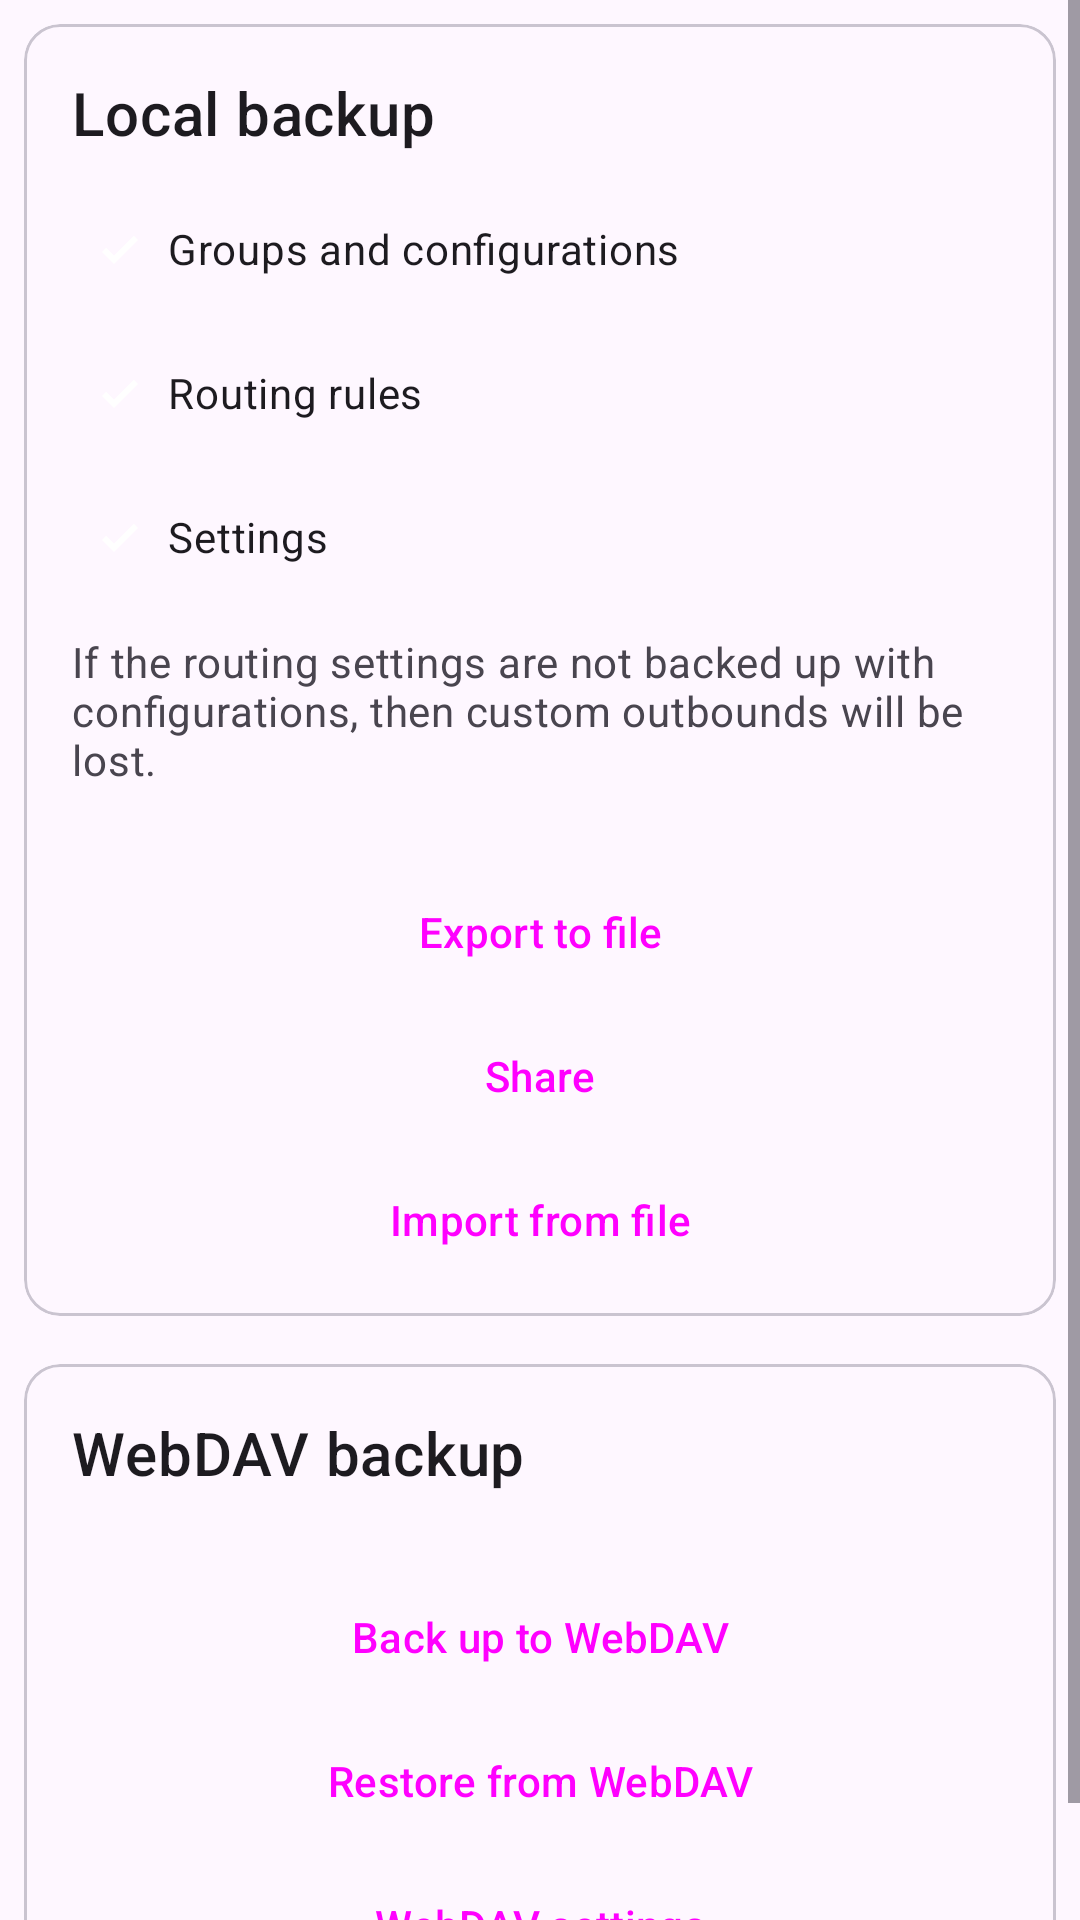

This screen was rendered from an Android layout file. Write that file and the resources it references.
<!-- AndroidManifest.xml: application theme Theme.Start -->
<!-- res/layout/layout_backup.xml -->
<?xml version="1.0" encoding="utf-8"?>
<ScrollView xmlns:android="http://schemas.android.com/apk/res/android"
    xmlns:app="http://schemas.android.com/apk/res-auto"
    android:layout_width="match_parent"
    android:layout_height="match_parent">

    <LinearLayout
        android:layout_width="match_parent"
        android:layout_height="wrap_content"
        android:orientation="vertical">

        
        <com.google.android.material.card.MaterialCardView
            android:layout_width="match_parent"
            android:layout_height="wrap_content"
            android:layout_margin="8dp">

            <LinearLayout
                android:layout_width="match_parent"
                android:layout_height="wrap_content"
                android:orientation="vertical">

                <LinearLayout
                    android:layout_width="match_parent"
                    android:layout_height="wrap_content"
                    android:orientation="vertical"
                    android:padding="16dp">

                    <TextView
                        android:layout_width="wrap_content"
                        android:layout_height="wrap_content"
                        android:text="@string/backup_local"
                        android:textAppearance="?attr/textAppearanceHeadline6" />

                    <com.google.android.material.checkbox.MaterialCheckBox
                        android:id="@+id/backup_configurations"
                        android:layout_width="match_parent"
                        android:layout_height="wrap_content"
                        android:layout_marginTop="8dp"
                        android:checked="true"
                        android:text="@string/backup_groups_and_configurations" />

                    <com.google.android.material.checkbox.MaterialCheckBox
                        android:id="@+id/backup_rules"
                        android:layout_width="match_parent"
                        android:layout_height="wrap_content"
                        android:checked="true"
                        android:text="@string/backup_rules" />

                    <com.google.android.material.checkbox.MaterialCheckBox
                        android:id="@+id/backup_settings"
                        android:layout_width="match_parent"
                        android:layout_height="wrap_content"
                        android:checked="true"
                        android:text="@string/backup_settings" />

                    <TextView
                        android:layout_width="match_parent"
                        android:layout_height="wrap_content"
                        android:layout_marginTop="8dp"
                        android:text="@string/backup_summary"
                        android:textAppearance="?attr/textAppearanceBody2"
                        android:textColor="?android:attr/textColorSecondary" />

                </LinearLayout>

                <LinearLayout
                    android:layout_width="match_parent"
                    android:layout_height="wrap_content"
                    android:layout_margin="8dp"
                    android:orientation="vertical">

                    
                    <Button
                        android:id="@+id/action_export"
                        style="@style/Widget.NekoBox.Button"
                        android:layout_width="match_parent"
                        android:layout_height="wrap_content"
                        android:text="@string/action_export_file" />

                    <Button
                        android:id="@+id/action_share"
                        style="@style/Widget.NekoBox.Button.Tonal"
                        android:layout_width="match_parent"
                        android:layout_height="wrap_content"
                        android:text="@string/share" />

                    <Button
                        android:id="@+id/action_import_file"
                        style="@style/Widget.NekoBox.Button.Outlined"
                        android:layout_width="match_parent"
                        android:layout_height="wrap_content"
                        android:text="@string/action_import_file" />

                </LinearLayout>
            </LinearLayout>
        </com.google.android.material.card.MaterialCardView>

        
        <com.google.android.material.card.MaterialCardView
            android:layout_width="match_parent"
            android:layout_height="wrap_content"
            android:layout_margin="8dp">

            <LinearLayout
                android:layout_width="match_parent"
                android:layout_height="wrap_content"
                android:orientation="vertical">

                <LinearLayout
                    android:layout_width="match_parent"
                    android:layout_height="wrap_content"
                    android:orientation="vertical"
                    android:padding="16dp">

                    <TextView
                        android:layout_width="wrap_content"
                        android:layout_height="wrap_content"
                        android:text="@string/backup_webdav"
                        android:textAppearance="?attr/textAppearanceHeadline6" />

                </LinearLayout>

                <LinearLayout
                    android:layout_width="match_parent"
                    android:layout_height="wrap_content"
                    android:layout_margin="8dp"
                    android:orientation="vertical">

                    
                    <Button
                        android:id="@+id/backup_to_webdav"
                        style="@style/Widget.NekoBox.Button.Tonal"
                        android:layout_width="match_parent"
                        android:layout_height="wrap_content"
                        android:text="@string/backup_to_webdav" />

                    <Button
                        android:id="@+id/restore_from_webdav"
                        style="@style/Widget.NekoBox.Button.Outlined"
                        android:layout_width="match_parent"
                        android:layout_height="wrap_content"
                        android:text="@string/restore_from_webdav" />

                    <Button
                        android:id="@+id/webdav_settings"
                        style="@style/Widget.NekoBox.Button.Outlined"
                        android:layout_width="match_parent"
                        android:layout_height="wrap_content"
                        android:text="@string/webdav_settings" />

                </LinearLayout>
            </LinearLayout>
        </com.google.android.material.card.MaterialCardView>

    </LinearLayout>
</ScrollView>
<!-- resources referenced by this layout -->
<resources>
  <string name="action_export_file">Export to file</string>
  <string name="action_import_file">Import from file</string>
  <string name="backup_groups_and_configurations">Groups and configurations</string>
  <string name="backup_local">Local backup</string>
  <string name="backup_rules">Routing rules</string>
  <string name="backup_settings">Settings</string>
  <string name="backup_summary">If the routing settings are not backed up with configurations,
          then custom outbounds will be lost.</string>
  <string name="backup_to_webdav">Back up to WebDAV</string>
  <string name="backup_webdav">WebDAV backup</string>
  <string name="restore_from_webdav">Restore from WebDAV</string>
  <string name="share">Share</string>
  <string name="webdav_settings">WebDAV settings</string>
  <style name="Widget.NekoBox.Button" parent="Widget.Material3.Button">
          <item name="shapeAppearanceOverlay">@style/ShapeAppearanceOverlay.NekoBox.Button</item>
      </style>
  <style name="Widget.NekoBox.Button.Outlined" parent="Widget.Material3.Button.OutlinedButton">
          <item name="shapeAppearanceOverlay">@style/ShapeAppearanceOverlay.NekoBox.Button</item>
      </style>
  <style name="Widget.NekoBox.Button.Tonal" parent="Widget.Material3.Button.TonalButton">
          <item name="shapeAppearanceOverlay">@style/ShapeAppearanceOverlay.NekoBox.Button</item>
      </style>
  <style name="Theme.Start" parent="Theme.Material3.DayNight">
          <item name="android:navigationBarColor">@android:color/transparent</item>
          <item name="colorPrimary">@android:color/transparent</item>
          <item name="appBarBackgroundColor">@android:color/transparent</item>
          <item name="colorPrimaryDark">@android:color/transparent</item>
          <item name="android:backgroundDimEnabled">false</item>
          <item name="android:windowNoTitle">true</item>
          <item name="windowActionBar">false</item>
          <item name="windowNoTitle">true</item>
      </style>
  <style name="ShapeAppearanceOverlay.NekoBox.Button" parent="">
          <item name="cornerFamily">rounded</item>
          <item name="cornerSize">@dimen/button_corner_radius</item>
      </style>
  <dimen name="button_corner_radius">12dp</dimen>
</resources>
